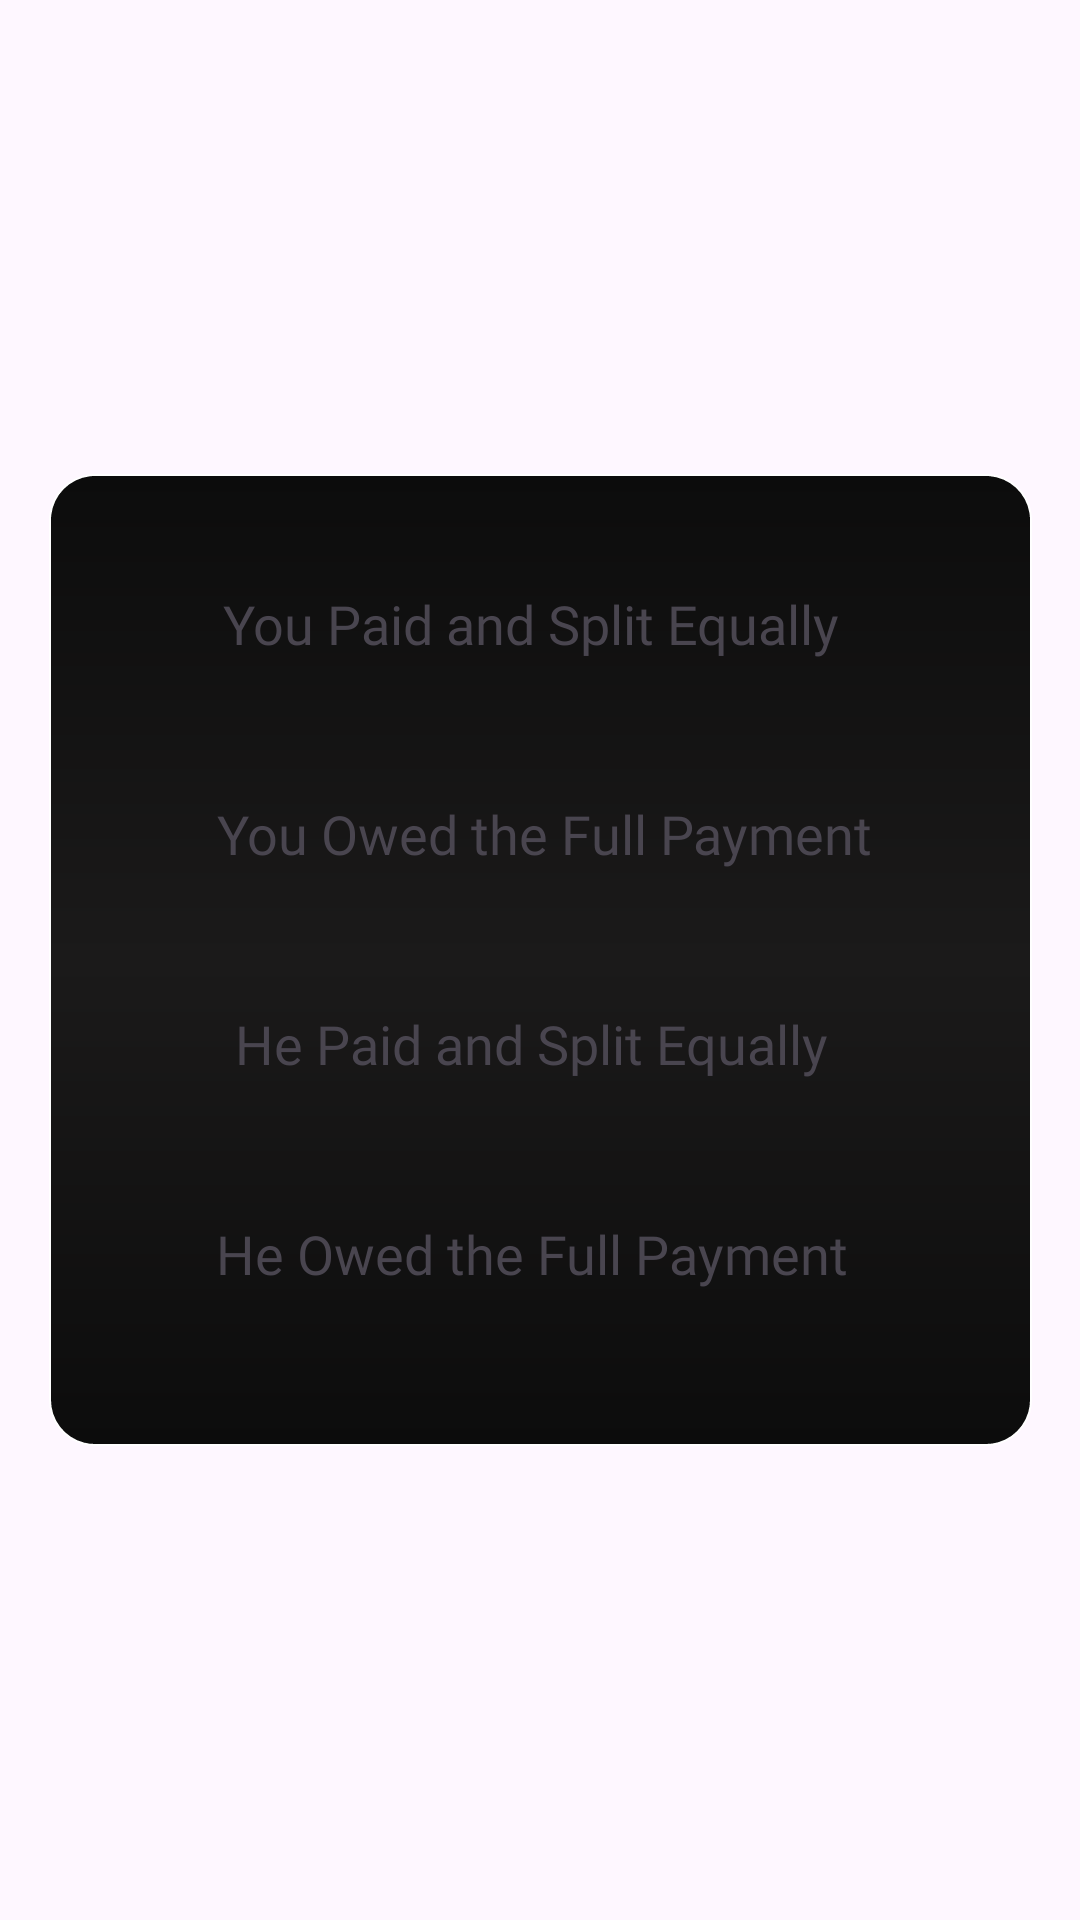

Layout XML and referenced resources for this Android screen:
<!-- AndroidManifest.xml: application theme Theme.MyApplication -->
<!-- res/layout/split_options.xml -->
<?xml version="1.0" encoding="utf-8"?>
<androidx.constraintlayout.widget.ConstraintLayout xmlns:android="http://schemas.android.com/apk/res/android"
    xmlns:app="http://schemas.android.com/apk/res-auto"
    xmlns:tools="http://schemas.android.com/tools"
    android:layout_width="match_parent"
    android:layout_height="wrap_content">

    <androidx.constraintlayout.widget.ConstraintLayout
        android:layout_width="@dimen/_273sdp"
        android:layout_height="@dimen/_270sdp"
        android:background="@drawable/d1"
        android:orientation="vertical"
        app:layout_constraintBottom_toBottomOf="parent"
        app:layout_constraintEnd_toEndOf="parent"
        app:layout_constraintHorizontal_bias="0.5"
        app:layout_constraintStart_toStartOf="parent"
        app:layout_constraintTop_toTopOf="parent"
        app:layout_constraintVertical_bias="0.5">

        <TextView
            android:id="@+id/you_n_equal"
            android:layout_width="match_parent"
            android:layout_height="40dp"
            android:layout_marginTop="30dp"
            android:fontFamily="@font/bentham"
            android:gravity="center"
            android:text="You Paid and Split Equally"
            android:textSize="@dimen/_15sdp"
            app:layout_constraintEnd_toEndOf="parent"
            app:layout_constraintHorizontal_bias="0.5"
            app:layout_constraintStart_toStartOf="parent"
            app:layout_constraintTop_toTopOf="parent" />

        <TextView
            android:id="@+id/you_owed_full_payment"
            android:layout_width="match_parent"
            android:layout_height="40dp"
            android:layout_marginTop="30dp"
            android:fontFamily="@font/bentham"
            android:gravity="center"
            android:text="  You Owed the Full Payment"
            android:textSize="@dimen/_15sdp"
            app:layout_constraintEnd_toEndOf="parent"
            app:layout_constraintHorizontal_bias="0.5"
            app:layout_constraintStart_toStartOf="parent"
            app:layout_constraintTop_toBottomOf="@+id/you_n_equal" />

        <TextView
            android:id="@+id/he_n_equal"
            android:layout_width="match_parent"
            android:layout_height="40dp"
            android:layout_marginTop="30dp"
            android:fontFamily="@font/bentham"
            android:gravity="center"
            android:text="He Paid and Split Equally"
            android:textSize="@dimen/_15sdp"
            app:layout_constraintEnd_toEndOf="parent"
            app:layout_constraintHorizontal_bias="0.5"
            app:layout_constraintStart_toStartOf="parent"
            app:layout_constraintTop_toBottomOf="@+id/you_owed_full_payment" />

        <TextView
            android:id="@+id/he_owed_full_payment"
            android:layout_width="match_parent"
            android:layout_height="40dp"
            android:layout_marginTop="30dp"
            android:fontFamily="@font/bentham"
            android:gravity="center"
            android:text="He Owed the Full Payment"
            android:textSize="@dimen/_15sdp"
            app:layout_constraintEnd_toEndOf="parent"
            app:layout_constraintHorizontal_bias="0.5"
            app:layout_constraintStart_toStartOf="parent"
            app:layout_constraintTop_toBottomOf="@+id/he_n_equal" />
    </androidx.constraintlayout.widget.ConstraintLayout>

</androidx.constraintlayout.widget.ConstraintLayout>
<!-- resources referenced by this layout -->
<resources>
  <dimen name="_15sdp">15.00dp</dimen>
  <dimen name="_270sdp">270.00dp</dimen>
  <dimen name="_273sdp">273.00dp</dimen>
  <!-- drawable d1 (drawable) -->
  <?xml version="1.0" encoding="utf-8"?>
  <shape xmlns:android="http://schemas.android.com/apk/res/android"
      android:shape="rectangle">
  
  
      <solid
          android:color="@color/grey"/>
      <corners
          android:radius="15dp">
      </corners>
      <gradient
          android:startColor="#0C0C0C"
          android:centerColor="#1B1A1A"
          android:endColor="#0C0C0C"
          android:angle="270"/>
      <padding
          android:right="6dp"/>
      <stroke
          android:color="@color/white"
          android:width="0.5dp"
          android:dashWidth="5dp">
      </stroke>
  
  </shape>
  <style name="Theme.MyApplication" parent="Base.Theme.MyApplication" />
  <color name="grey">#292929</color>
  <color name="white">#FFFFFF</color>
  <style name="Base.Theme.MyApplication" parent="Theme.Material3.Light.NoActionBar">
          
           <item name="colorPrimary">@color/grey</item>
      </style>
</resources>
